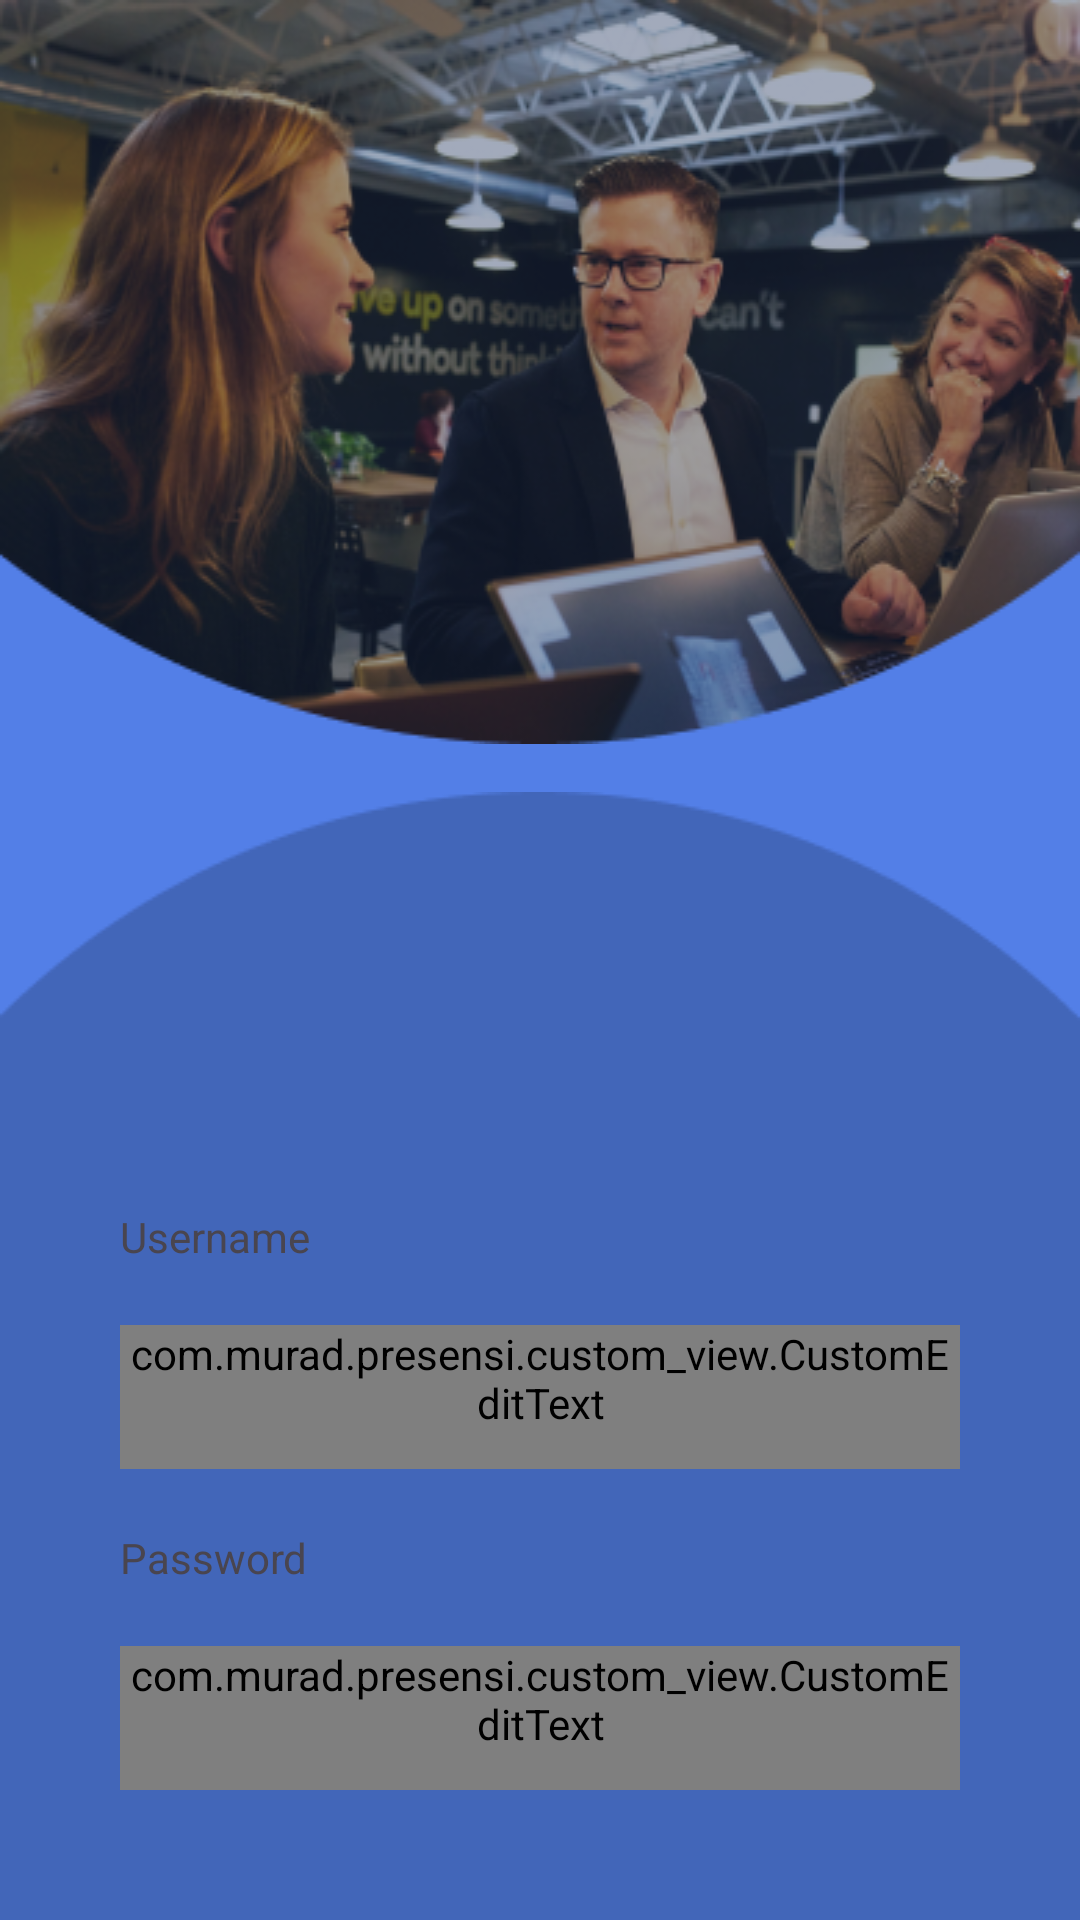

Produce the Android XML layout that renders to this screen, including the resource entries it uses.
<!-- AndroidManifest.xml: application theme Theme.Presensi -->
<!-- res/layout/activity_login.xml -->
<?xml version="1.0" encoding="utf-8"?>
<androidx.constraintlayout.widget.ConstraintLayout xmlns:android="http://schemas.android.com/apk/res/android"
    xmlns:app="http://schemas.android.com/apk/res-auto"
    xmlns:tools="http://schemas.android.com/tools"
    android:id="@+id/main"
    android:layout_width="match_parent"
    android:layout_height="match_parent"
    android:background="@color/background"
    tools:context=".view.login.LoginActivity">

    <ImageView
        android:id="@+id/image"
        android:layout_width="match_parent"
        android:layout_height="wrap_content"
        android:scaleType="fitXY"
        android:src="@drawable/image_login_page"
        app:layout_constraintEnd_toEndOf="parent"
        app:layout_constraintStart_toStartOf="parent"
        app:layout_constraintTop_toTopOf="parent" />

    <TextView
        android:id="@+id/text1"
        android:layout_width="wrap_content"
        android:layout_height="wrap_content"
        android:layout_marginTop="20dp"
        android:textColor="@color/white"
        android:textSize="32sp"
        app:layout_constraintEnd_toEndOf="parent"
        app:layout_constraintStart_toStartOf="parent"
        app:layout_constraintTop_toBottomOf="@+id/image"
        tools:text="Selamat Datang" />

    <TextView
        android:id="@id/text2"
        android:layout_width="wrap_content"
        android:layout_height="wrap_content"
        android:layout_marginTop="10dp"
        android:textColor="#D4D4D4"
        android:textSize="16sp"
        app:layout_constraintEnd_toEndOf="parent"
        app:layout_constraintStart_toStartOf="parent"
        app:layout_constraintTop_toBottomOf="@+id/text1"
        tools:text="Masukkan akun anda" />

    <ImageView
        android:layout_width="match_parent"
        android:layout_height="wrap_content"
        android:scaleType="fitXY"
        android:src="@drawable/image_login_page2"
        app:layout_constraintBottom_toBottomOf="parent"
        app:layout_constraintEnd_toEndOf="parent"
        app:layout_constraintStart_toStartOf="parent" />

    <LinearLayout
        android:layout_width="match_parent"
        android:layout_height="0dp"
        android:layout_marginHorizontal="20dp"
        android:layout_marginTop="20dp"
        android:background="@drawable/bg_login_input"
        android:orientation="vertical"
        android:padding="20dp"
        app:layout_constraintBottom_toBottomOf="parent"
        app:layout_constraintEnd_toEndOf="parent"
        app:layout_constraintStart_toStartOf="parent"
        app:layout_constraintTop_toBottomOf="@+id/text2">

        <TextView
            android:layout_width="wrap_content"
            android:layout_height="wrap_content"
            android:layout_marginTop="20dp"
            android:text="@string/username" />

        <Space
            android:layout_width="match_parent"
            android:layout_height="20dp" />

        <com.murad.presensi.custom_view.CustomEditText
            android:id="@+id/editTextUsername"
            android:layout_width="match_parent"
            android:layout_height="wrap_content"
            android:background="@drawable/rectangle_edit_text"
            android:inputType="textEmailAddress"
            android:minHeight="48dp" />

        <Space
            android:layout_width="match_parent"
            android:layout_height="20dp" />

        <TextView
            android:layout_width="wrap_content"
            android:layout_height="wrap_content"
            android:text="@string/password" />

        <Space
            android:layout_width="match_parent"
            android:layout_height="20dp" />

        <com.murad.presensi.custom_view.CustomEditText
            android:id="@+id/editTextPassword"
            android:layout_width="match_parent"
            android:layout_height="wrap_content"
            android:background="@drawable/rectangle_edit_text"
            android:inputType="textPassword"
            android:minHeight="48dp" />

        <Space
            android:layout_width="match_parent"
            android:layout_height="20dp" />

        <Button
            android:id="@+id/buttonLogin"
            android:layout_width="match_parent"
            android:layout_height="wrap_content"
            android:layout_gravity="bottom"
            android:layout_marginTop="40dp"
            android:layout_marginBottom="20dp"
            android:background="@drawable/rectangle_button"
            android:text="Login" />

    </LinearLayout>

    <ProgressBar
        android:id="@+id/progressBar"
        android:layout_width="wrap_content"
        android:layout_height="wrap_content"
        android:visibility="gone"
        app:layout_constraintBottom_toBottomOf="parent"
        app:layout_constraintEnd_toEndOf="parent"
        app:layout_constraintStart_toStartOf="parent"
        app:layout_constraintTop_toTopOf="parent"
        tools:visibility="visible" />

</androidx.constraintlayout.widget.ConstraintLayout>
<!-- resources referenced by this layout -->
<resources>
  <color name="background">#537FE7</color>
  <color name="white">#FFFFFFFF</color>
  <!-- drawable image_login_page: png bitmap (drawable, 152548 bytes) -->
  <!-- drawable image_login_page2: png bitmap (drawable, 2830 bytes) -->
  <!-- drawable rectangle_button (drawable) -->
  <?xml version="1.0" encoding="utf-8"?>
  <shape xmlns:android="http://schemas.android.com/apk/res/android"
      android:shape="rectangle">
      <solid android:color="@color/background"/>
      <corners
          android:radius="5dp"/>
  
  </shape>
  <!-- drawable rectangle_edit_text (drawable) -->
  <?xml version="1.0" encoding="utf-8"?>
  <shape xmlns:android="http://schemas.android.com/apk/res/android"
      android:shape="rectangle">
      <solid android:color="@color/bg_editText" />
      <corners
          android:bottomLeftRadius="4dp"
          android:bottomRightRadius="4dp"
          android:topLeftRadius="4dp"
          android:topRightRadius="4dp" />
      <stroke android:color="@color/black"
          android:width="1dp"/>
  </shape>
  <string name="password">Password</string>
  <string name="username">Username</string>
  <style name="Theme.Presensi" parent="Base.Theme.Presensi" />
  <color name="bg_editText">#E6E6E6</color>
  <color name="black">#FF000000</color>
  <style name="Base.Theme.Presensi" parent="Theme.Material3.DayNight.NoActionBar">
          
          
          <item name="colorPrimary">@color/background</item>
      </style>
</resources>
